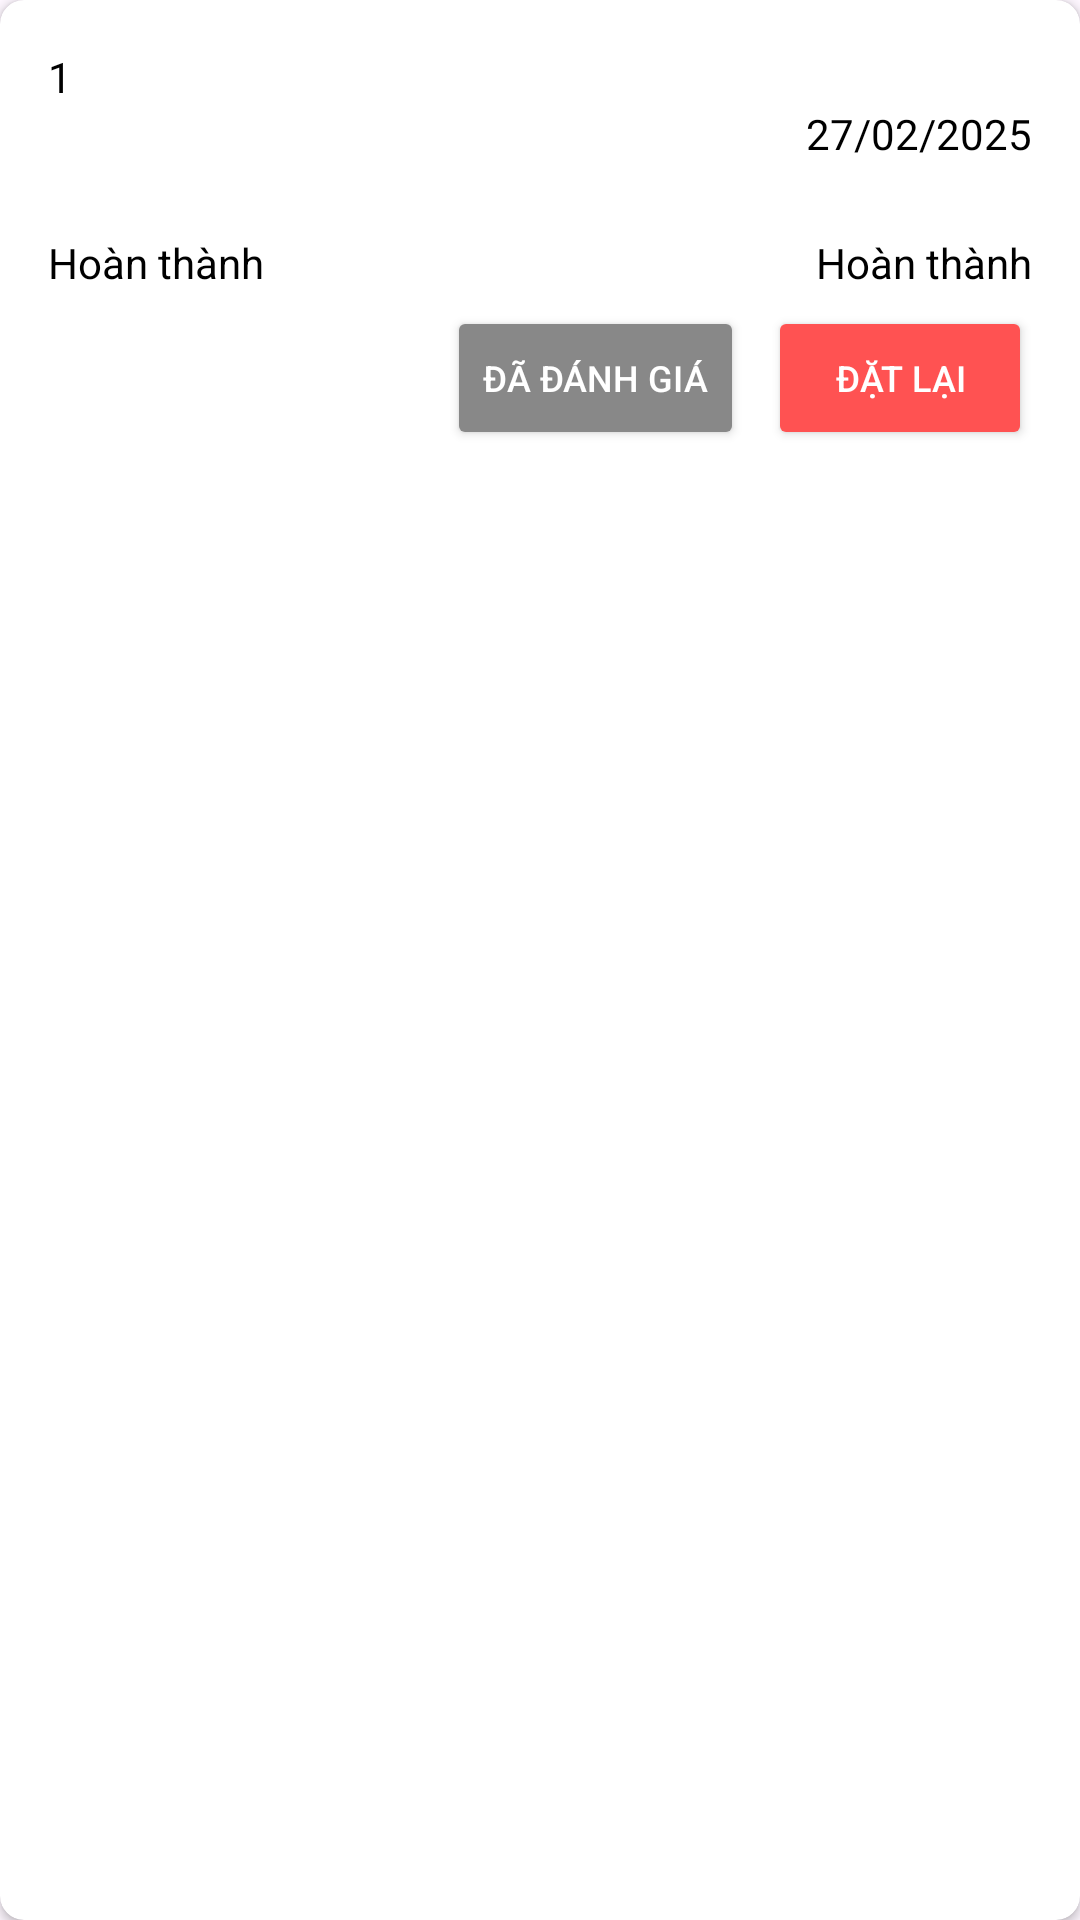

This screen was rendered from an Android layout file. Write that file and the resources it references.
<!-- AndroidManifest.xml: application theme Theme.AppDelishOrder -->
<!-- res/layout/viewhold_history_order.xml -->
<?xml version="1.0" encoding="utf-8"?>
<androidx.cardview.widget.CardView xmlns:android="http://schemas.android.com/apk/res/android"
    xmlns:app="http://schemas.android.com/apk/res-auto"
    android:layout_width="match_parent"
    android:layout_height="wrap_content"
    android:layout_marginVertical="8dp"
    app:cardCornerRadius="8dp"
    app:cardElevation="2dp">

    <LinearLayout
        android:layout_width="match_parent"
        android:layout_height="wrap_content"
        android:orientation="vertical"
        android:padding="16dp">

        <TextView
            android:id="@+id/tv_id_order"
            android:layout_width="match_parent"
            android:layout_height="wrap_content"
            android:gravity="start"
            android:text="1"
            android:textColor="@android:color/black" />

        
        <TextView
            android:id="@+id/tv_order_date"
            android:layout_width="match_parent"
            android:layout_height="wrap_content"
            android:gravity="end"
            android:text="27/02/2025"
            android:textColor="@android:color/black" />

        
        <androidx.recyclerview.widget.RecyclerView
            android:id="@+id/rv_order_items"
            android:layout_width="match_parent"
            android:layout_height="wrap_content"
            android:layout_marginTop="8dp" />

        
        <LinearLayout
            android:layout_width="match_parent"
            android:layout_height="wrap_content"
            android:layout_marginTop="16dp"
            android:gravity="end"
            android:orientation="horizontal">

            <TextView
                android:id="@+id/tv_order_status"
                android:layout_width="0dp"
                android:layout_height="wrap_content"
                android:layout_weight="1"
                android:text="Hoàn thành"
                android:textColor="@android:color/black" />
            <TextView
                android:id="@+id/tv_order_total"
                android:layout_width="0dp"
                android:layout_height="wrap_content"
                android:layout_weight="1"
                android:gravity="end"
                android:text="Hoàn thành"
                android:textColor="@android:color/black" />

        </LinearLayout>
        <LinearLayout
            android:layout_width="match_parent"
            android:layout_height="match_parent"
            android:orientation="horizontal"
            android:layout_marginTop="5dp"
            android:gravity="end">
            <Button
                android:id="@+id/btn_rate"
                android:layout_width="wrap_content"
                android:layout_height="wrap_content"
                android:layout_marginEnd="8dp"
                android:backgroundTint="#888888"
                android:text="Đã đánh giá"
                android:textColor="@android:color/white"
                android:textSize="12sp" />

            <Button
                android:id="@+id/btn_reorder"
                android:layout_width="wrap_content"
                android:layout_height="wrap_content"
                android:backgroundTint="#FF5252"
                android:text="Đặt lại"
                android:textColor="@android:color/white"
                android:textSize="12sp" />
        </LinearLayout>


    </LinearLayout>
</androidx.cardview.widget.CardView>
<!-- resources referenced by this layout -->
<resources>
  <style name="Theme.AppDelishOrder" parent="Base.Theme.AppDelishOrder" />
  <style name="Base.Theme.AppDelishOrder" parent="Theme.Material3.DayNight.NoActionBar">
          
          
      </style>
</resources>
